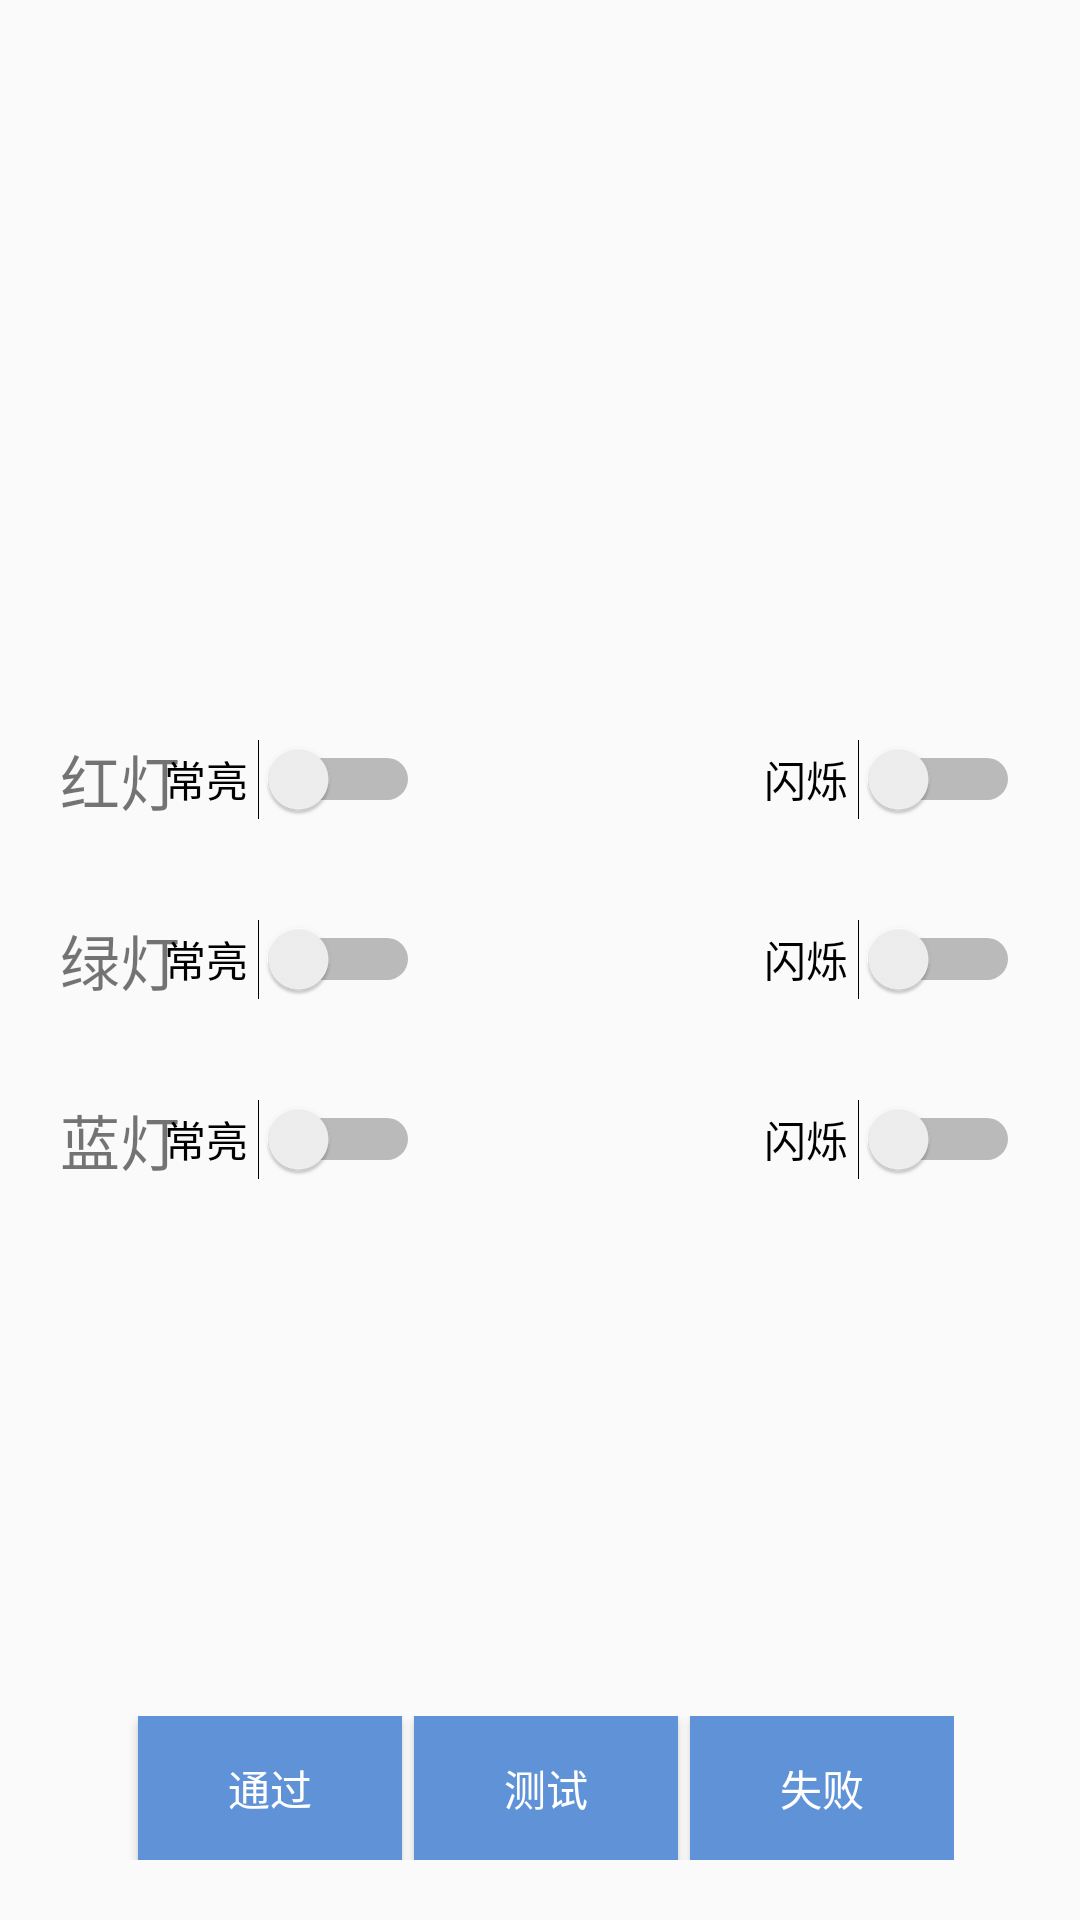

Produce the Android XML layout that renders to this screen, including the resource entries it uses.
<!-- AndroidManifest.xml: application theme AppTheme -->
<!-- res/layout/activity_led.xml -->
<?xml version="1.0" encoding="utf-8"?>
<android.support.constraint.ConstraintLayout xmlns:android="http://schemas.android.com/apk/res/android"
    android:layout_width="match_parent"
    android:layout_height="match_parent"
    xmlns:app="http://schemas.android.com/apk/res-auto">

    <RelativeLayout
        android:layout_width="match_parent"
        android:layout_height="70dp"
        android:layout_marginBottom="120dp"
        android:paddingStart="20dp"
        android:paddingEnd="20dp"
        app:layout_constraintLeft_toLeftOf="parent"
        app:layout_constraintRight_toRightOf="parent"
        app:layout_constraintBottom_toBottomOf="parent"
        app:layout_constraintTop_toTopOf="parent">
        <TextView
            android:layout_width="wrap_content"
            android:layout_height="wrap_content"
            android:layout_centerVertical="true"
            android:textSize="@dimen/system_info_text_size"
            android:text="红灯"/>

        <Switch
            android:id="@+id/red"
            android:layout_width="wrap_content"
            android:layout_height="wrap_content"
            android:text="常亮 "
            android:textOn="开"
            android:textOff="关"
            android:layout_centerVertical="true"
            android:layout_marginEnd="200dp"
            android:layout_alignParentEnd="true"/>
        <Switch
            android:id="@+id/red2"
            android:layout_width="wrap_content"
            android:layout_height="wrap_content"
            android:text="闪烁 "
            android:textOn="开"
            android:textOff="关"
            android:layout_centerVertical="true"
            android:layout_alignParentEnd="true"/>
    </RelativeLayout>
    <RelativeLayout
        android:layout_width="match_parent"
        android:layout_height="70dp"
        android:paddingStart="20dp"
        android:paddingEnd="20dp"
        app:layout_constraintLeft_toLeftOf="parent"
        app:layout_constraintRight_toRightOf="parent"
        app:layout_constraintBottom_toBottomOf="parent"
        app:layout_constraintTop_toTopOf="parent">
        <TextView
            android:layout_width="wrap_content"
            android:layout_height="wrap_content"
            android:layout_centerVertical="true"
            android:textSize="@dimen/system_info_text_size"
            android:text="绿灯"/>

        <Switch
            android:id="@+id/green"
            android:layout_width="wrap_content"
            android:layout_height="wrap_content"
            android:text="常亮 "
            android:textOn="开"
            android:textOff="关"
            android:layout_centerVertical="true"
            android:layout_marginEnd="200dp"
            android:layout_alignParentEnd="true"/>
        <Switch
            android:id="@+id/green2"
            android:layout_width="wrap_content"
            android:layout_height="wrap_content"
            android:text="闪烁 "
            android:textOn="开"
            android:textOff="关"
            android:layout_centerVertical="true"
            android:layout_alignParentEnd="true"/>
    </RelativeLayout>
    <RelativeLayout
        android:layout_width="match_parent"
        android:layout_height="70dp"
        android:layout_marginTop="120dp"
        android:paddingStart="20dp"
        android:paddingEnd="20dp"
        app:layout_constraintLeft_toLeftOf="parent"
        app:layout_constraintRight_toRightOf="parent"
        app:layout_constraintBottom_toBottomOf="parent"
        app:layout_constraintTop_toTopOf="parent">
        <TextView
            android:layout_width="wrap_content"
            android:layout_height="wrap_content"
            android:layout_centerVertical="true"
            android:textSize="@dimen/system_info_text_size"
            android:text="蓝灯"/>

        <Switch
            android:id="@+id/blue"
            android:layout_width="wrap_content"
            android:layout_height="wrap_content"
            android:text="常亮 "
            android:textOn="开"
            android:textOff="关"
            android:layout_centerVertical="true"
            android:layout_marginEnd="200dp"
            android:layout_alignParentEnd="true"/>
        <Switch
            android:id="@+id/blue2"
            android:layout_width="wrap_content"
            android:layout_height="wrap_content"
            android:text="闪烁 "
            android:textOn="开"
            android:textOff="关"
            android:layout_centerVertical="true"
            android:layout_alignParentEnd="true"/>
    </RelativeLayout>

    <include layout="@layout/custom_toolbar"
        android:id="@+id/custom_toolbar"
        android:layout_width="wrap_content"
        android:layout_height="wrap_content"
        app:layout_constraintLeft_toLeftOf="parent"
        app:layout_constraintRight_toRightOf="parent"
        app:layout_constraintBottom_toBottomOf="parent"
        android:layout_marginBottom="@dimen/custom_toolbar_toBottom"/>

</android.support.constraint.ConstraintLayout>
<!-- res/layout/custom_toolbar.xml (included above) -->
<?xml version="1.0" encoding="utf-8"?>
<android.support.constraint.ConstraintLayout xmlns:android="http://schemas.android.com/apk/res/android"
    android:layout_width="wrap_content"
    android:layout_height="wrap_content"
    xmlns:app="http://schemas.android.com/apk/res-auto">

    <Button
        android:id="@+id/btnPass"
        android:layout_width="wrap_content"
        android:layout_height="wrap_content"
        android:onClick="topClick"
        app:layout_constraintLeft_toLeftOf="parent"
        app:layout_constraintRight_toLeftOf="@+id/btnTest"
        android:layout_marginLeft="4dp"
        android:background="@drawable/btn_background"
        android:textColor="@color/text_color"
        android:text="通过"/>

    <Button
        android:id="@+id/btnTest"
        android:layout_width="wrap_content"
        android:layout_height="wrap_content"
        android:onClick="topClick"
        app:layout_constraintLeft_toRightOf="@+id/btnPass"
        app:layout_constraintRight_toLeftOf="@+id/btnFail"
        android:layout_marginLeft="4dp"
        android:background="@drawable/btn_background"
        android:textColor="@color/text_color"
        android:text="测试"/>

    <Button
        android:id="@+id/btnFail"
        android:layout_width="wrap_content"
        android:layout_height="wrap_content"
        android:onClick="topClick"
        app:layout_constraintLeft_toRightOf="@+id/btnTest"
        app:layout_constraintRight_toRightOf="parent"
        android:layout_marginLeft="4dp"
        android:background="@drawable/btn_background"
        android:textColor="@color/text_color"
        android:text="失败"/>

</android.support.constraint.ConstraintLayout>
<!-- resources referenced by this layout -->
<resources>
  <color name="text_color">#ffffff</color>
  <dimen name="custom_toolbar_toBottom">20dp</dimen>
  <dimen name="system_info_text_size">20sp</dimen>
  <!-- drawable btn_background (drawable) -->
  <?xml version="1.0" encoding="utf-8"?>
  <selector xmlns:android="http://schemas.android.com/apk/res/android">
      <item android:drawable="@color/button_color_unclickable" android:state_pressed="true" />
      <item android:drawable="@color/button_color_unclickable" android:state_enabled="false" />
      <item android:drawable="@color/button_color"/>
  </selector>
  <style name="AppTheme" parent="Base.Theme.AppCompat.Light.DarkActionBar">
          
          <item name="colorPrimary">@color/colorPrimary</item>
          <item name="colorPrimaryDark">@color/colorPrimaryDark</item>
          <item name="colorAccent">@color/colorAccent</item>
      </style>
  <color name="button_color_unclickable">#505F92D7</color>
  <color name="button_color">#5F92D7</color>
  <color name="colorPrimary">#3F51B5</color>
  <color name="colorPrimaryDark">#303F9F</color>
  <color name="colorAccent">#FF4081</color>
</resources>
